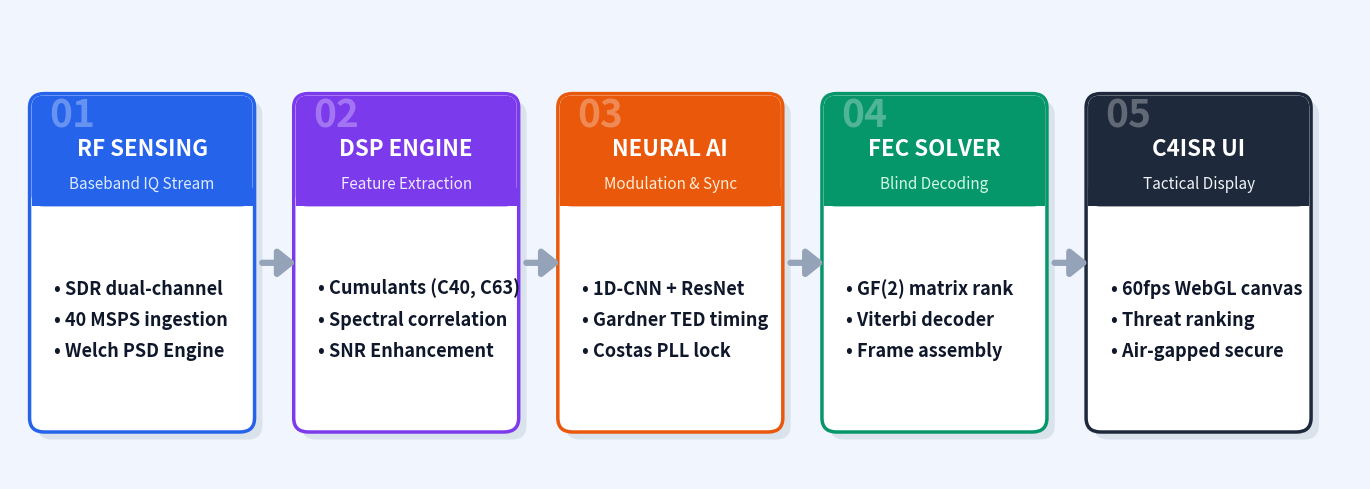

Source code (Python):
import os
import matplotlib.pyplot as plt
import matplotlib.patches as patches

def generate_hd_architecture_diagram():
    assets_dir = r'c:\vs studio\ntro-signal-analyzer\presentation_assets'
    os.makedirs(assets_dir, exist_ok=True)
    out_path_slide = os.path.join(assets_dir, 'system_architecture_hd.png')
    out_path_4k = os.path.join(assets_dir, 'spectra_high_definition_architecture_4k.png')

    # Dimensions matching exact 2.76:1 aspect ratio for Slide 3 Box 2 (13.8" x 5.0")
    fig_w, fig_h = 13.8, 5.0
    fig, ax = plt.subplots(figsize=(fig_w, fig_h), dpi=350)

    # Background matches SIH card background #F1F6FE exactly
    bg_color = '#F1F6FE'
    fig.patch.set_facecolor(bg_color)
    ax.set_facecolor(bg_color)
    ax.axis('off')
    ax.set_xlim(0, 13.8)
    ax.set_ylim(0, 5.0)

    c_text = '#0F172A'
    c_muted = '#334155'

    stages = [
        {
            "num": "01",
            "title": "RF SENSING",
            "sub": "Baseband IQ Stream",
            "color": "#2563EB", # Bold Blue
            "bg": "#DBEAFE",
            "x": 0.2, "w": 2.3,
            "desc": "• SDR dual-channel\n• 40 MSPS ingestion\n• Welch PSD Engine"
        },
        {
            "num": "02",
            "title": "DSP ENGINE",
            "sub": "Feature Extraction",
            "color": "#7C3AED", # Bold Purple
            "bg": "#EDE9FE",
            "x": 2.9, "w": 2.3,
            "desc": "• Cumulants (C40, C63)\n• Spectral correlation\n• SNR Enhancement"
        },
        {
            "num": "03",
            "title": "NEURAL AI",
            "sub": "Modulation & Sync",
            "color": "#EA580C", # Bold Orange
            "bg": "#FFEDD5",
            "x": 5.6, "w": 2.3,
            "desc": "• 1D-CNN + ResNet\n• Gardner TED timing\n• Costas PLL lock"
        },
        {
            "num": "04",
            "title": "FEC SOLVER",
            "sub": "Blind Decoding",
            "color": "#059669", # Bold Green
            "bg": "#D1FAE5",
            "x": 8.3, "w": 2.3,
            "desc": "• GF(2) matrix rank\n• Viterbi decoder\n• Frame assembly"
        },
        {
            "num": "05",
            "title": "C4ISR UI",
            "sub": "Tactical Display",
            "color": "#1E293B", # Dark Slate
            "bg": "#F1F5F9",
            "x": 11.0, "w": 2.3,
            "desc": "• 60fps WebGL canvas\n• Threat ranking\n• Air-gapped secure"
        }
    ]

    card_y = 0.5
    card_h = 3.6

    for i, stg in enumerate(stages):
        x, w = stg["x"], stg["w"]
        c = stg["color"]
        
        # Main shadow
        shadow = patches.FancyBboxPatch(
            (x + 0.08, card_y - 0.08), w, card_h,
            boxstyle="round,pad=0.0,rounding_size=0.15",
            facecolor="#CBD5E1", edgecolor='none', zorder=1, alpha=0.6
        )
        ax.add_patch(shadow)

        # Main box
        outer = patches.FancyBboxPatch(
            (x, card_y), w, card_h,
            boxstyle="round,pad=0.0,rounding_size=0.15",
            facecolor="white", edgecolor=c, linewidth=2.5, zorder=2
        )
        ax.add_patch(outer)

        # Header block
        header_h = 1.2
        header_y = card_y + card_h - header_h
        
        # Clip header to rounded corners via a smaller box (approximate)
        header_bg = patches.FancyBboxPatch(
            (x+0.02, header_y), w-0.04, header_h-0.02,
            boxstyle="round,pad=0.0,rounding_size=0.12",
            facecolor=c, edgecolor='none', zorder=3
        )
        ax.add_patch(header_bg)
        
        # Fix the bottom corners of header to be square
        header_sq = patches.Rectangle(
            (x+0.02, header_y), w-0.04, 0.2,
            facecolor=c, edgecolor='none', zorder=3
        )
        ax.add_patch(header_sq)

        # Text in header
        ax.text(x + 0.2, header_y + 0.85, stg["num"], fontsize=28, fontweight='black', color='white', alpha=0.3, zorder=4)
        ax.text(x + w/2, header_y + 0.55, stg["title"], fontsize=16, fontweight='bold', color='white', ha='center', zorder=4)
        ax.text(x + w/2, header_y + 0.20, stg["sub"], fontsize=11, color=stg["bg"], ha='center', zorder=4)

        # Description text
        ax.text(x + 0.25, card_y + 1.2, stg["desc"], fontsize=13, linespacing=1.8, color=c_text, fontweight='bold', va='center', zorder=4)

        # Draw connecting arrow if not last
        if i < len(stages) - 1:
            ax_pos = x + w + 0.1
            ay_pos = card_y + card_h / 2
            ax.annotate("", xy=(ax_pos + 0.35, ay_pos), xytext=(ax_pos - 0.05, ay_pos),
                        arrowprops=dict(arrowstyle="-|>,head_width=0.8,head_length=1.0", color='#94A3B8', lw=4.5),
                        zorder=5)

    plt.tight_layout()
    plt.savefig(out_path_slide, dpi=350, bbox_inches='tight', facecolor=fig.get_facecolor(), edgecolor='none')
    plt.savefig(out_path_4k, dpi=450, bbox_inches='tight', facecolor=fig.get_facecolor(), edgecolor='none')
    plt.close()
    print("Generated ultra-bold architecture diagram.")

if __name__ == "__main__":
    generate_hd_architecture_diagram()
